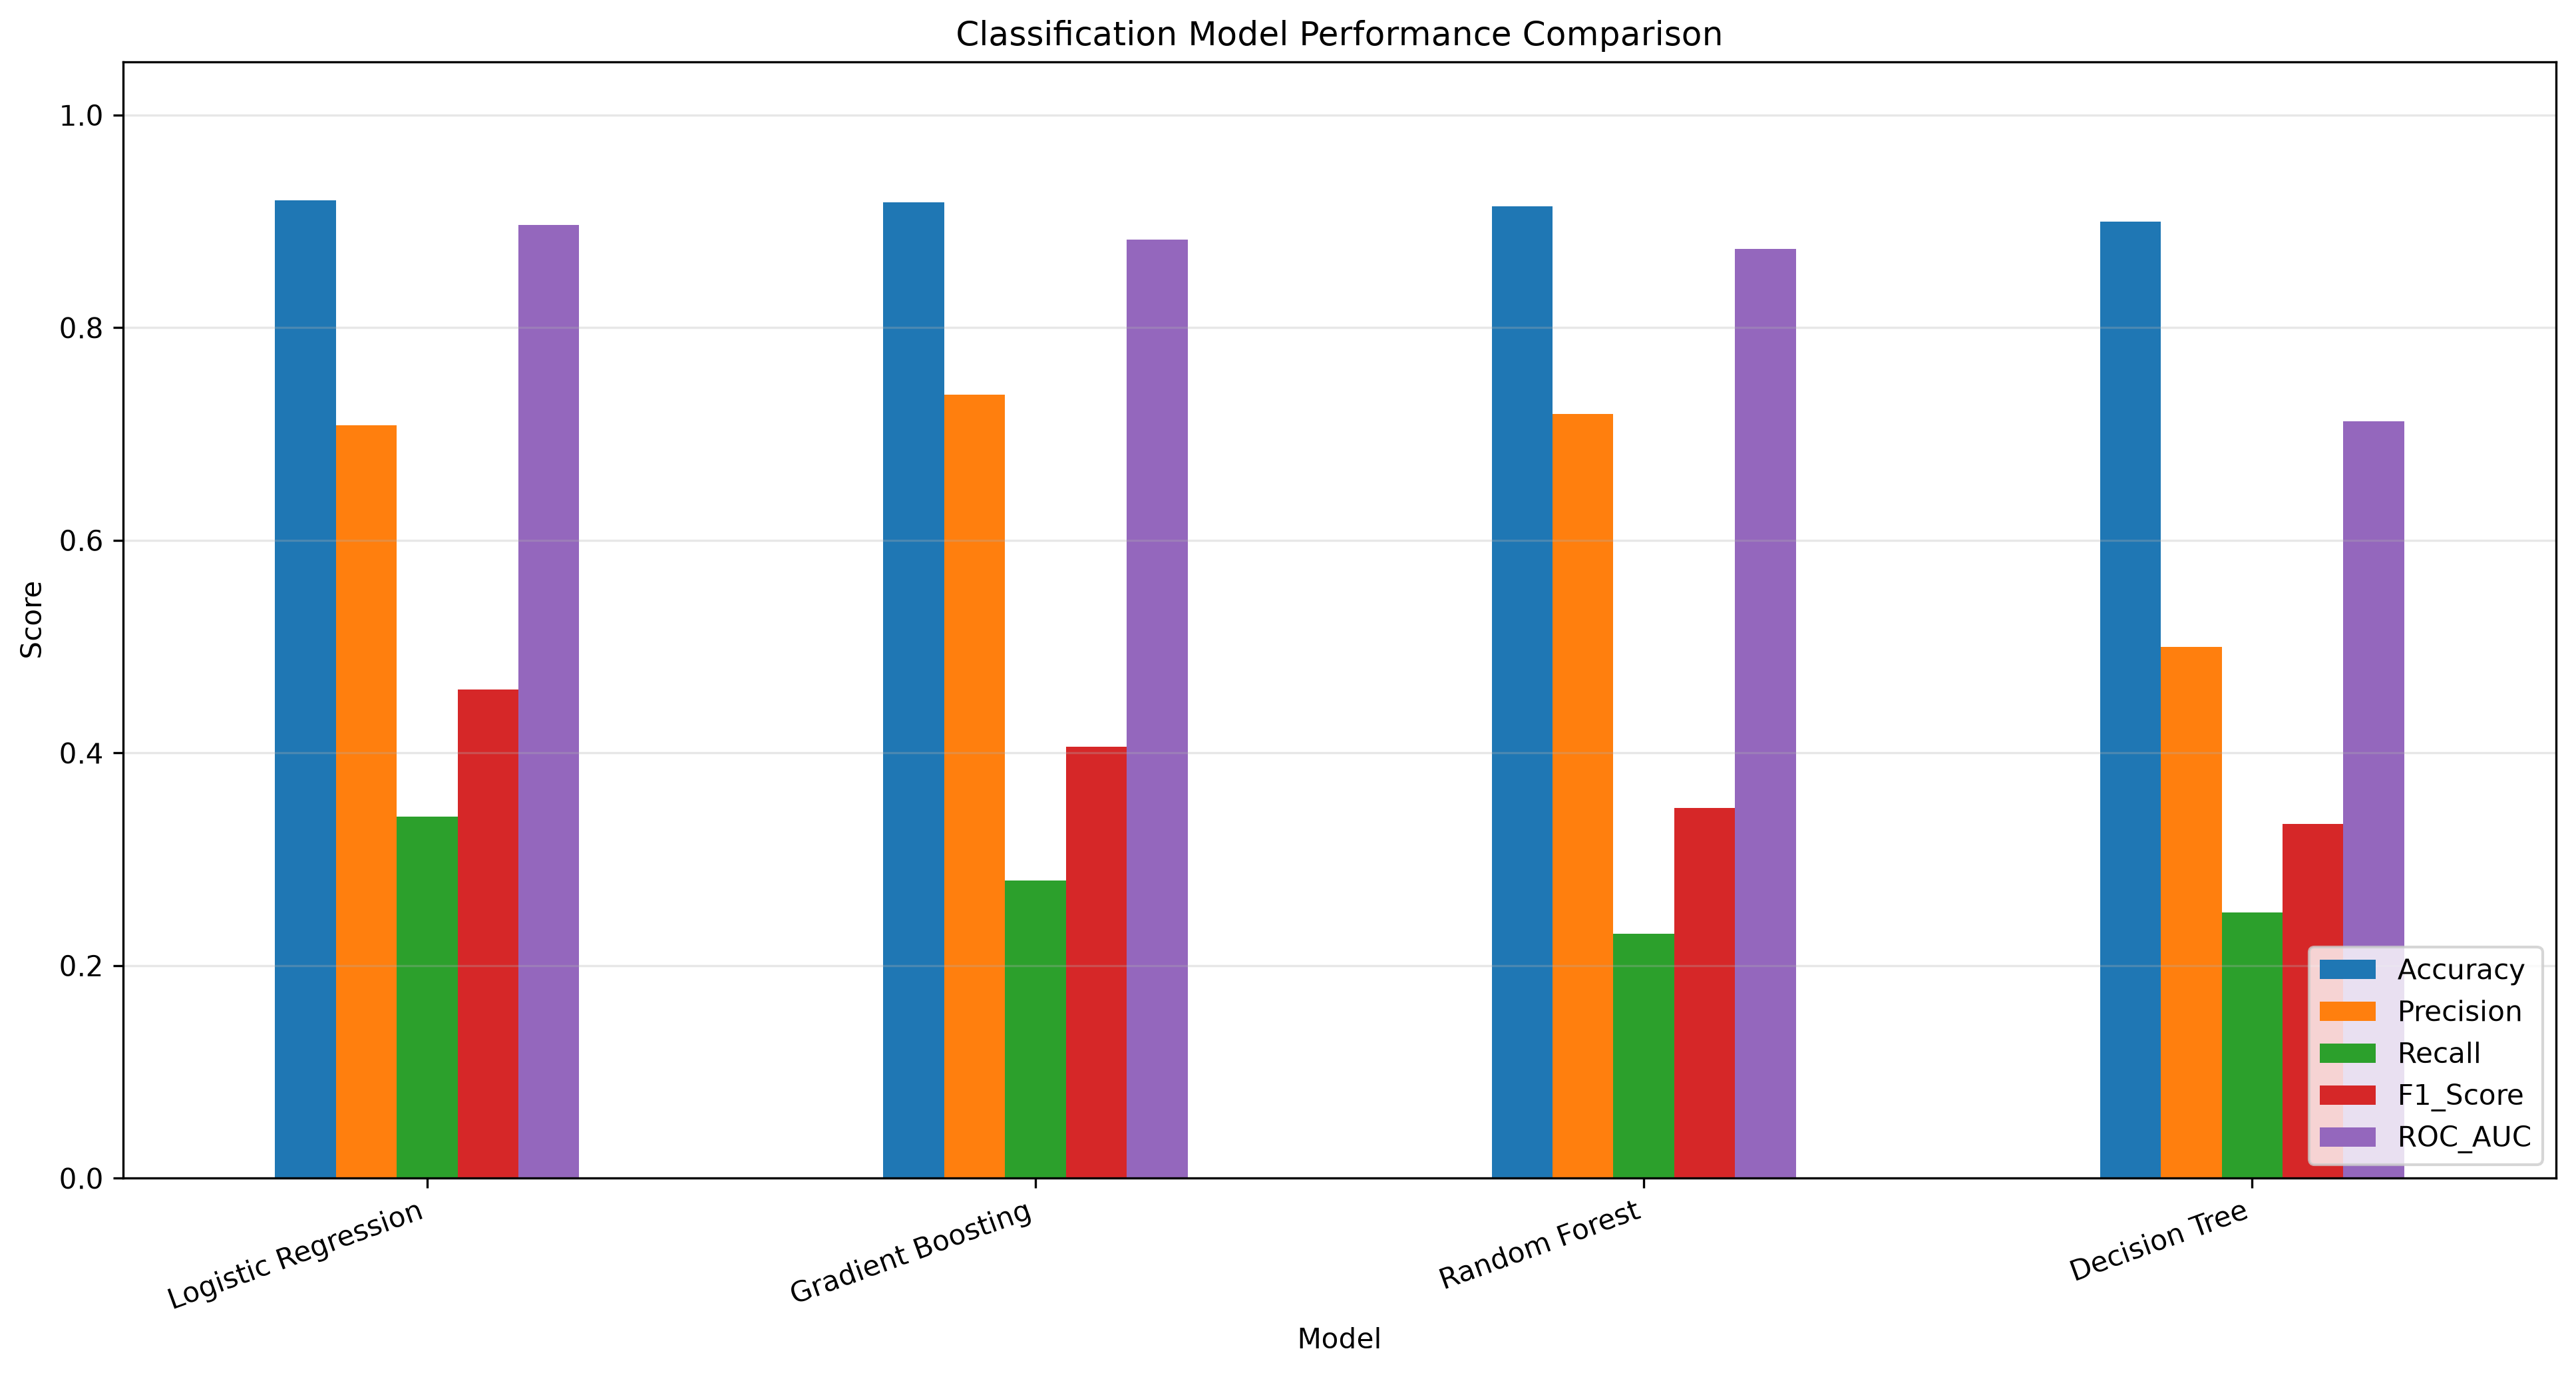

The file beside this chart, header and first rows:
Model, Accuracy, Precision, Recall, F1_Score, ROC_AUC
Logistic Regression, 0.92, 0.7083, 0.34, 0.4595, 0.8967
Gradient Boosting, 0.918, 0.7368, 0.28, 0.4058, 0.8828
Random Forest, 0.914, 0.7188, 0.23, 0.3485, 0.8743
Decision Tree, 0.9, 0.5, 0.25, 0.3333, 0.7119
